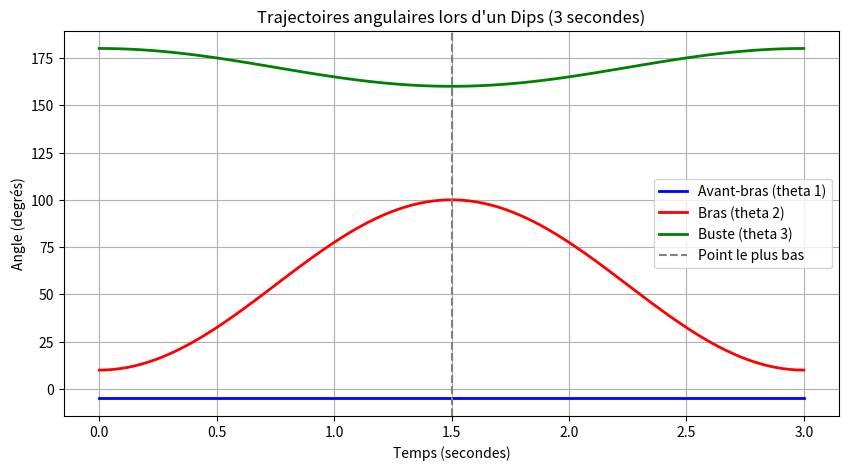

Write Python code to recreate this figure.
import numpy as np
import matplotlib.pyplot as plt

# 1. Création de la ligne du temps (3 secondes, 100 points de calcul)
temps = np.linspace(0, 3.0, 100)

# 2. Définition des angles limites en DEGRÉS (pour la lisibilité)
# Avant-bras (fixe sur les barres)
theta1_deg_haut = -5.0
theta1_deg_bas = -5.0

# Bras (extension -> flexion)
theta2_deg_haut = 10.0
theta2_deg_bas = 100.0

# Buste (droit -> penché en avant)
theta3_deg_haut = 180.0
theta3_deg_bas = 160.0

# 3. Fonction pour créer la trajectoire fluide en "U" (descente puis montée)
def generer_trajectoire(angle_haut, angle_bas, t):
    # La formule cosinus permet un départ arrêté, une accélération, 
    # un ralentissement en bas, et une remontée fluide.
    return angle_bas + (angle_haut - angle_bas) * (1 + np.cos(2 * np.pi * t / 3.0)) / 2

# Génération des courbes en degrés
theta1_deg_traj = generer_trajectoire(theta1_deg_haut, theta1_deg_bas, temps)
theta2_deg_traj = generer_trajectoire(theta2_deg_haut, theta2_deg_bas, temps)
theta3_deg_traj = generer_trajectoire(theta3_deg_haut, theta3_deg_bas, temps)

# (Optionnel mais crucial pour la suite : conversion en radians pour la physique)
theta1_rad_traj = np.radians(theta1_deg_traj)
theta2_rad_traj = np.radians(theta2_deg_traj)
theta3_rad_traj = np.radians(theta3_deg_traj)

# 4. Tracé du graphique
plt.figure(figsize=(10, 5))

plt.plot(temps, theta1_deg_traj, label="Avant-bras (theta 1)", color='blue', linewidth=2)
plt.plot(temps, theta2_deg_traj, label="Bras (theta 2)", color='red', linewidth=2)
plt.plot(temps, theta3_deg_traj, label="Buste (theta 3)", color='green', linewidth=2)

plt.title("Trajectoires angulaires lors d'un Dips (3 secondes)")
plt.xlabel("Temps (secondes)")
plt.ylabel("Angle (degrés)")
plt.axvline(x=1.5, color='grey', linestyle='--', label="Point le plus bas")
plt.legend()
plt.grid(True)
plt.show()
